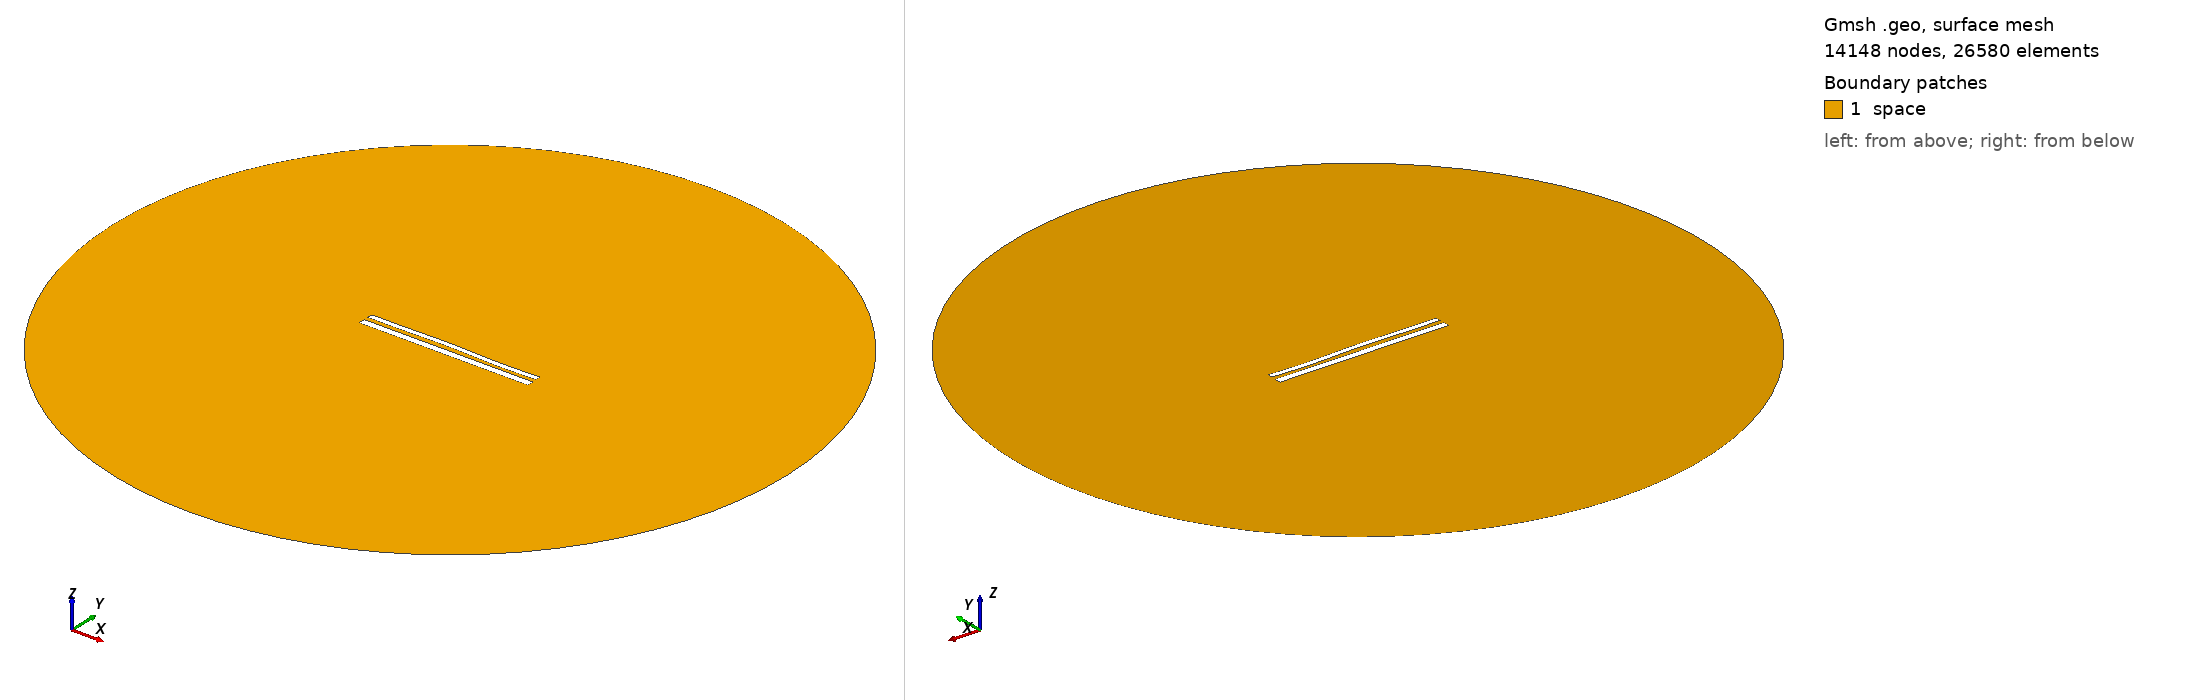

Gmsh geometry script, surface-meshed: 14148 nodes, 26580 surface elements. Boundary patches (legend numbers): 1 space. Left view from above one corner, right view from below the opposite corner. Legend entries are the model's physical surfaces. The drawing asked Gmsh for element sizes between 1% and 20% of the model's largest extent; the script's own settings can give other sizes.

=== 11996.geo (drawn) ===
//---------------------------------------
// Geometry kernel
//---------------------------------------

SetFactory("OpenCASCADE");



//---------------------------------------
// Parameters of the geometry
//---------------------------------------

// Overetch of the upper plate
overetch = 0.375;

// Distance between the plates
distance = 2.5;

// Discretization over the x axis (for the deformation)
nx = 50; 

// Length of the plate
L = 100 - overetch; 

// Number of modes
n = 4; 

// 1st mode coefficient
coeff(1) = -0.15;
beta(1) = 0.596864 * 3.1415926535 / L;

// 2nd mode coefficient
coeff(2) = 0.15;
beta(2) = 1.49418 * 3.1415926535 / L;

// 3rd mode coefficient
coeff(3) = 0.15;
beta(3) = 2.50025 * 3.1415926535 / L;

// 4th mode coefficient
coeff(4) = -0.15;
beta(4) = 3.49999 * 3.1415926535 / L;



//---------------------------------------
// Upper plate (deformed rectangle)
//---------------------------------------

// Coordiantes of the upper plate
xmin = -50;
xmax = 50 - overetch;

// Height of the upper plate
yheight = 4 - 2 * overetch;

// Indexes of the points
UpperID[] = {};
LowerID[] = {};
LeftID[] = {};
RightID[] = {};

// Point index
p = 1;

// Horizontal edges
For i In {1:nx}
    x = xmin + (i-1)*(xmax - xmin)/(nx-1);

    y_bottom = distance / 2 + overetch;
    For j In {1:n}
        C = (Cosh(beta(j)*L) + Cos(beta(j)*L)) / (Sinh(beta(j)*L) + Sin(beta(j)*L));
        y_bottom  = y_bottom + coeff(j) * (Cosh(beta(j)*(x+50)) - Cos(beta(j)*(x+50)) - C * (Sinh(beta(j)*(x+50)) - Sin(beta(j)*(x+50))));
    EndFor

    y_top = y_bottom + yheight;

    Point(p) = {x, y_top, 0, 1.0};
    UpperID[i] = p;
    p = p + 1;

    Point(p) = {x, y_bottom, 0, 1.0};
    LowerID[i] = p;
    p = p + 1;
EndFor

// Create point lists
UpperPts[] = {}; LowerPts[] = {};
For i In {1:nx}
  UpperPts[] += {UpperID[i]};
  LowerPts[] += {LowerID[i]};
EndFor

// Build splines
Spline(1) = {UpperPts[]};
Spline(2) = {LowerPts[]};
Line(3) = {LowerPts[nx-1], UpperPts[nx-1]};
Line(4) = {LowerPts[0], UpperPts[0]};

// Build the plane surface
Curve Loop(1) = {2, 3, -1, -4};
Plane Surface(1) = {1};



//---------------------------------------
// Lower plate (rectangle)
//---------------------------------------

// Vertices
Point(1001) = {-50, -1, 0, 1.0};
Point(1002) = { 50, -1, 0, 1.0};
Point(1003) = { 50,  -5, 0, 1.0};
Point(1004) = {-50,  -5, 0, 1.0};

// Edges
Line(5) = {1001, 1002};
Line(6) = {1002, 1003};
Line(7) = {1003, 1004};
Line(8) = {1004, 1001};

// Plane surface
Line Loop(2) = {5, 6, 7, 8};
Plane Surface(2) = {2}; 



//---------------------------------------
// Outer (fictious) boundary
//---------------------------------------

// Points
Point(1005) = {0, 0, 0};       // Center
Point(1006) = {200, 0, 0};     // Start point
Point(1007) = {0, 200, 0};     // 90 degrees
Point(1008) = {-200, 0, 0};    // 180 degrees
Point(1009) = {0, -200, 0};    // 270 degrees

// Circle arcs (each needs start, center, end)
Circle(9) = {1006, 1005, 1007};
Circle(10) = {1007, 1005, 1008};
Circle(11) = {1008, 1005, 1009};
Circle(12) = {1009, 1005, 1006};

// Plane surface for the entire domain
Curve Loop(3) = {9, 10, 11, 12};
Surface(3) = {3};

// Subtract the plates from the whole domain to obtain the actual domain where we want to solve the equations
BooleanDifference{ Surface{3}; Delete; }{ Surface{1}; Surface{2}; Delete; }




//---------------------------------------
// Transfinite Lines/Curves
//---------------------------------------

// Set the number of points on the boundaries
r = 7;

// Plates
Transfinite Curve {1, 2} = 50*r Using Progression 1;
Transfinite Curve {3, 4} = 2*r Using Progression 1;
Transfinite Line {5, 7} = 50*r Using Progression 1;
Transfinite Line {6, 8} = 2*r Using Progression 1;

// Outer boundary
Transfinite Line {9, 10, 11, 12} = 20 Using Progression 1;



//---------------------------------------
// Physical groups
//---------------------------------------                

// Physical curves (boundaries)
Physical Line("force_segment", 10) = {2};
Physical Line("upper_plate", 11) = {1, 3, 4};
Physical Line("lower_plate", 12) = {5, 6, 7, 8};
Physical Line("boundary", 20) = {9, 10, 11, 12};

// Physical Surfaces
Physical Surface("space", 30) = {3};



//---------------------------------------
// 6. Generate the Mesh
//---------------------------------------

// 2D mesh generation
Mesh 2;
